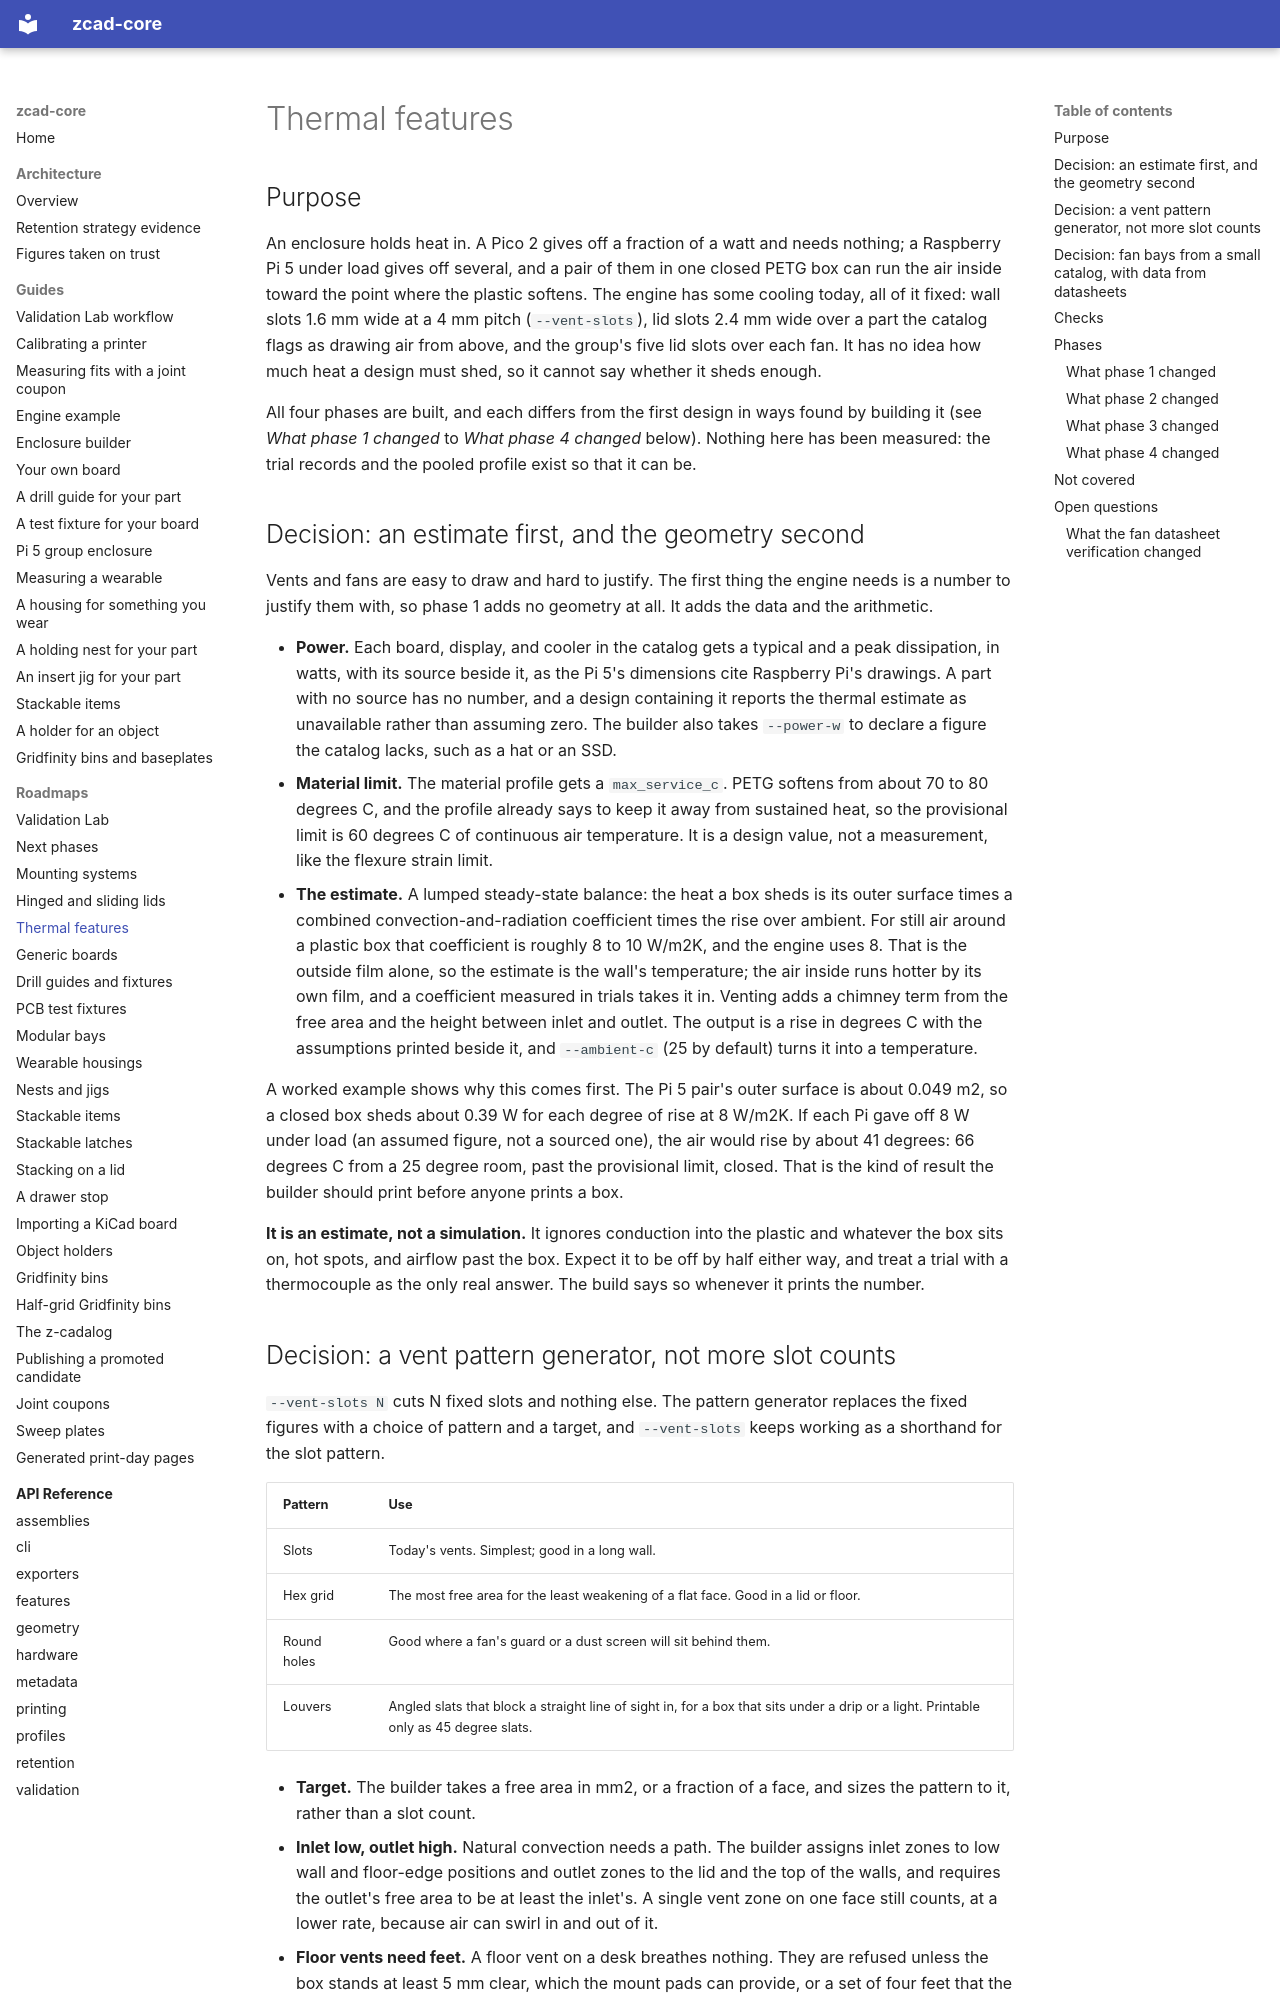

repository: zacharymplace/zcad-core · page: roadmaps/thermal-features/index.html · generator: mkdocs

# Thermal features

## Purpose

An enclosure holds heat in. A Pico 2 gives off a fraction of a watt and needs
nothing; a Raspberry Pi 5 under load gives off several, and a pair of them in
one closed PETG box can run the air inside toward the point where the plastic
softens. The engine has some cooling today, all of it fixed: wall slots 1.6 mm
wide at a 4 mm pitch (`--vent-slots`), lid slots 2.4 mm wide over a part the
catalog flags as drawing air from above, and the group's five lid slots over
each fan. It has no idea how much heat a design must shed, so it cannot say
whether it sheds enough.

All four phases are built, and each differs from the first design in ways
found by building it (see *What phase 1 changed* to *What phase 4 changed*
below). Nothing here has been measured: the trial records and the pooled
profile exist so that it can be.

## Decision: an estimate first, and the geometry second

Vents and fans are easy to draw and hard to justify. The first thing the
engine needs is a number to justify them with, so phase 1 adds no geometry at
all. It adds the data and the arithmetic.

- **Power.** Each board, display, and cooler in the catalog gets a typical and
  a peak dissipation, in watts, with its source beside it, as the Pi 5's
  dimensions cite Raspberry Pi's drawings. A part with no source has no
  number, and a design containing it reports the thermal estimate as
  unavailable rather than assuming zero. The builder also takes `--power-w` to
  declare a figure the catalog lacks, such as a hat or an SSD.
- **Material limit.** The material profile gets a `max_service_c`. PETG softens
  from about 70 to 80 degrees C, and the profile already says to keep it away
  from sustained heat, so the provisional limit is 60 degrees C of continuous
  air temperature. It is a design value, not a measurement, like the flexure
  strain limit.
- **The estimate.** A lumped steady-state balance: the heat a box sheds is its
  outer surface times a combined convection-and-radiation coefficient times
  the rise over ambient. For still air around a plastic box that coefficient
  is roughly 8 to 10 W/m2K, and the engine uses 8. That is the outside film
  alone, so the estimate is the wall's temperature; the air inside runs
  hotter by its own film, and a coefficient measured in trials takes it in.
  Venting adds a chimney term from the free area and the height between inlet
  and outlet. The output is a rise in degrees C with the assumptions printed
  beside it, and `--ambient-c` (25 by default) turns it into a temperature.

A worked example shows why this comes first. The Pi 5 pair's outer surface is
about 0.049 m2, so a closed box sheds about 0.39 W for each degree of rise at
8 W/m2K. If each Pi gave off 8 W under load (an assumed figure, not a
sourced one), the air would rise by about 41 degrees: 66 degrees C from a 25
degree room, past the provisional limit, closed. That is the kind of result
the builder should print before anyone prints a box.

**It is an estimate, not a simulation.** It ignores conduction into the
plastic and whatever the box sits on, hot spots, and airflow past the box.
Expect it to be off by half either way, and treat a trial with a thermocouple
as the only real answer. The build says so whenever it prints the number.
